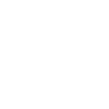
t = 0.00 s
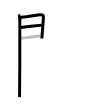
t = 3.25 s
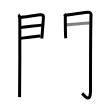
t = 6.50 s
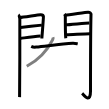
t = 9.50 s
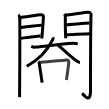
t = 12.75 s
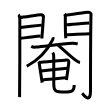
t = 16.00 s

The animated SVG that drew these frames (rendered in a browser with its animation timeline set to each time). Animation: 16 SMIL elements (animate=16); one cycle of 16.00 s.

<svg width="109px" height="109px" viewBox="0 0 px 109px" xmlns="http://www.w3.org/2000/svg" xmlns:xlink="http://www.w3.org/1999/xlink" xml:space="preserve" version="1.1"  baseProfile="full">
<path d="M18.39,14.79c0.73,0.46,1.28,2.98,1.43,3.9c0.15,0.93-0.09,72.64-0.24,78.44" style="fill:none;stroke:black;stroke-width:3;opacity:0">
  <animate attributeType="CSS" attributeName="opacity" from="0" to="1" begin="0s" dur="1s" repeatCount="Indefinite" fill="freeze" />
</path>
<path d="M20.02,17.58c2.44-0.1,18.27-2.66,20.49-2.78c1.85-0.1,2.81,0.91,2.9,1.71c0.14,1.23-1.54,21.32-1.54,21.92" style="fill:none;stroke:black;stroke-width:3;opacity:0">
  <animate attributeType="CSS" attributeName="opacity" from="0" to="1" begin="1s" dur="1s" repeatCount="Indefinite" fill="freeze" />
</path>
<path d="M20.45,27.39c5.99-0.59,15.62-1.62,21.38-2.26" style="fill:none;stroke:black;stroke-width:3;opacity:0">
  <animate attributeType="CSS" attributeName="opacity" from="0" to="1" begin="2s" dur="1s" repeatCount="Indefinite" fill="freeze" />
</path>
<path d="M20.02,38.48c8.11-1.15,13.39-2.03,20.56-2.56" style="fill:none;stroke:black;stroke-width:3;opacity:0">
  <animate attributeType="CSS" attributeName="opacity" from="0" to="1" begin="3s" dur="1s" repeatCount="Indefinite" fill="freeze" />
</path>
<path d="M64.44,14.01c0.44,0.55,0.88,1.74,0.88,2.48c0,0.74,0.35,21.04,0.5,21.78" style="fill:none;stroke:black;stroke-width:3;opacity:0">
  <animate attributeType="CSS" attributeName="opacity" from="0" to="1" begin="4s" dur="1s" repeatCount="Indefinite" fill="freeze" />
</path>
<path d="M65.55,15.16c2.49-0.11,20.21-2.79,22.49-2.92c1.9-0.11,2.98,1.15,2.97,1.8c-0.49,19.46-0.5,62.79-0.5,76.9c0,13.56-6.95,3.66-8.4,2.36" style="fill:none;stroke:black;stroke-width:3;opacity:0">
  <animate attributeType="CSS" attributeName="opacity" from="0" to="1" begin="5s" dur="1s" repeatCount="Indefinite" fill="freeze" />
</path>
<path d="M65.99,24.72c3.38,0,19.59-1.74,23.4-1.74" style="fill:none;stroke:black;stroke-width:3;opacity:0">
  <animate attributeType="CSS" attributeName="opacity" from="0" to="1" begin="6s" dur="1s" repeatCount="Indefinite" fill="freeze" />
</path>
<path d="M66.55,34.76c4.99,0,17.09-1.06,23.55-1.06" style="fill:none;stroke:black;stroke-width:3;opacity:0">
  <animate attributeType="CSS" attributeName="opacity" from="0" to="1" begin="7s" dur="1s" repeatCount="Indefinite" fill="freeze" />
</path>
<path d="M31.24,46.38c0.82,0.4,3,0.87,4.74,0.7c11.77-1.2,26.26-3.21,36.82-3.79c1.82-0.1,3.28,0.26,4.92,0.58" style="fill:none;stroke:black;stroke-width:3;opacity:0">
  <animate attributeType="CSS" attributeName="opacity" from="0" to="1" begin="8s" dur="1s" repeatCount="Indefinite" fill="freeze" />
</path>
<path d="M52.97,37.25c0.28,0.72,0.01,1.81-0.39,2.62C46.71,51.7,39.5,59.36,26.75,66.29" style="fill:none;stroke:black;stroke-width:3;opacity:0">
  <animate attributeType="CSS" attributeName="opacity" from="0" to="1" begin="9s" dur="1s" repeatCount="Indefinite" fill="freeze" />
</path>
<path d="M57.86,44.84c4.48,3.91,14.92,13.85,19.39,16.47c1.52,0.89,2.05,1.02,2.74,1.11" style="fill:none;stroke:black;stroke-width:3;opacity:0">
  <animate attributeType="CSS" attributeName="opacity" from="0" to="1" begin="10s" dur="1s" repeatCount="Indefinite" fill="freeze" />
</path>
<path d="M38.44,61.46c0.43,0.43,0.85,1.35,0.86,1.97c0.01,0.62,2.75,18.56,2.9,19.17" style="fill:none;stroke:black;stroke-width:3;opacity:0">
  <animate attributeType="CSS" attributeName="opacity" from="0" to="1" begin="11s" dur="1s" repeatCount="Indefinite" fill="freeze" />
</path>
<path d="M39.99,62.43c2.39-0.29,24.1-2.17,26.27-2.46c1.81-0.24,2.7,1.08,2.53,2.52c-0.34,2.94-1.29,10.49-2.36,17.53" style="fill:none;stroke:black;stroke-width:3;opacity:0">
  <animate attributeType="CSS" attributeName="opacity" from="0" to="1" begin="12s" dur="1s" repeatCount="Indefinite" fill="freeze" />
</path>
<path d="M41.07,70.96c3.23-0.29,22.76-2.38,26.42-2.7" style="fill:none;stroke:black;stroke-width:3;opacity:0">
  <animate attributeType="CSS" attributeName="opacity" from="0" to="1" begin="13s" dur="1s" repeatCount="Indefinite" fill="freeze" />
</path>
<path d="M42.61,79.99c4.98-0.6,19.44-1.82,23.35-2.17" style="fill:none;stroke:black;stroke-width:3;opacity:0">
  <animate attributeType="CSS" attributeName="opacity" from="0" to="1" begin="14s" dur="1s" repeatCount="Indefinite" fill="freeze" />
</path>
<path d="M52.67,52.59c0.54,0.75,0.97,1.63,1,2.78c0.14,5.15,0.12,26,0.12,29.5c0,5.97,1.71,7.16,10.78,7.16c7.68,0,9.66-1.28,9.66-6.99" style="fill:none;stroke:black;stroke-width:3;opacity:0">
  <animate attributeType="CSS" attributeName="opacity" from="0" to="1" begin="15s" dur="1s" repeatCount="Indefinite" fill="freeze" />
</path>
</svg>
